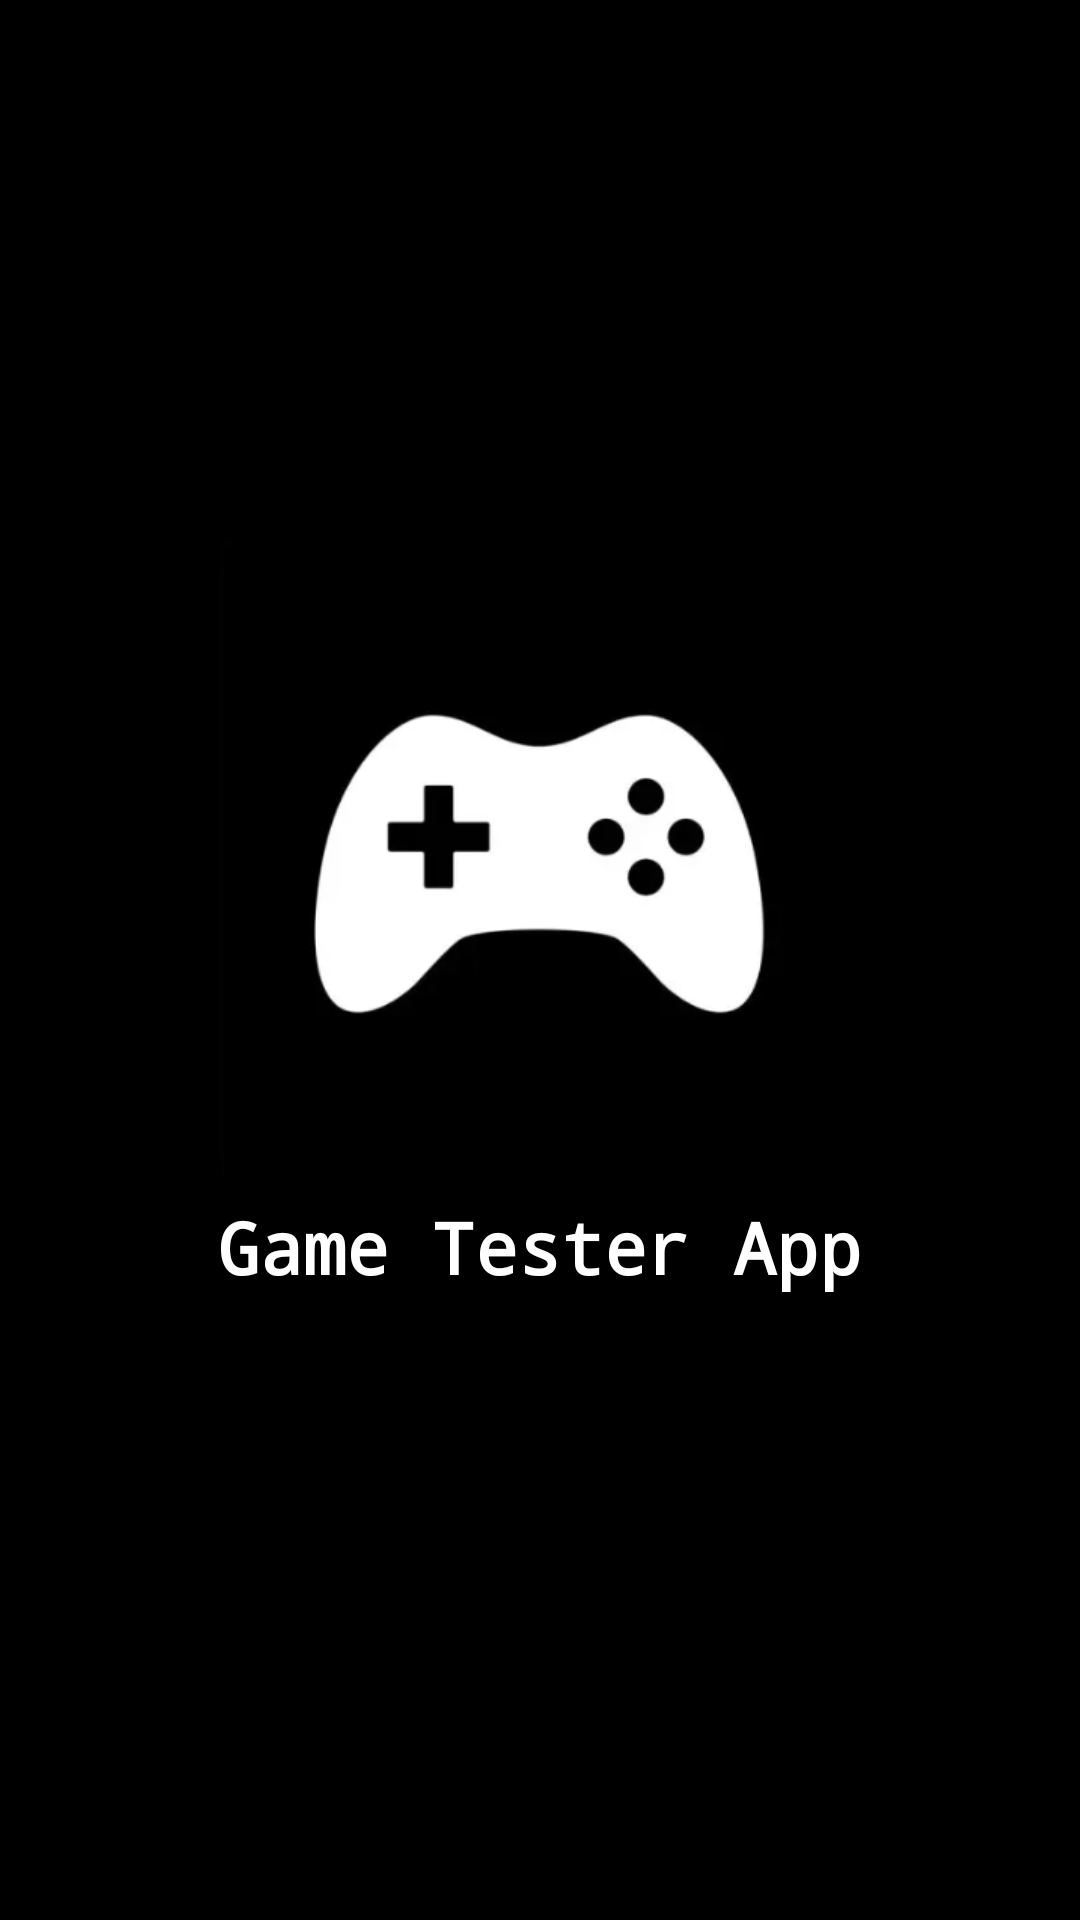

Here is an Android app screen rendered from its layout file. Give the layout XML and the strings, colors and styles it references.
<!-- AndroidManifest.xml: application theme Theme.GameTesterApp -->
<!-- res/layout/splash_screen.xml -->
<?xml version="1.0" encoding="utf-8"?>
<LinearLayout
    xmlns:android="http://schemas.android.com/apk/res/android"
    android:id="@+id/splash_bg"
    android:orientation="vertical"
    android:layout_width="match_parent"
    android:layout_height="match_parent"
    android:background="@color/black"
    android:gravity="center">

    <ImageView
        android:id="@+id/splash_logo"
        android:layout_width="237dp"
        android:layout_height="215dp"
        android:layout_marginTop="-24dp"
        android:src="@drawable/splash_screen_logo" />

    <TextView
        android:id="@+id/gameID"
        android:layout_width="307dp"
        android:layout_height="47dp"
        android:text="Game Tester App"
        android:textSize="24sp"
        android:textColor="@color/white"
        android:gravity="center"
        android:fontFamily="monospace"
        android:textStyle="bold"/>

</LinearLayout>
<!-- resources referenced by this layout -->
<resources>
  <!-- drawable splash_screen_logo: png bitmap (drawable, 23353 bytes) -->
  <style name="Theme.GameTesterApp" parent="Base.Theme.GameTesterApp" />
  <style name="Base.Theme.GameTesterApp" parent="Theme.Material3.DayNight.NoActionBar">
          
          
      </style>
  <!-- not gathered from this repository: default colours our renderer supplied (Android Studio template values) -->
  <color name="black">#FF000000</color>
  <color name="white">#FFFFFFFF</color>
</resources>
